Run: headless pygame with SDL's dummy video driver; simulated clock (each Clock.tick advances the game by its frame time, no real sleeping); random seed 0; keys injected as events and as key.get_pressed() state; no mouse input.
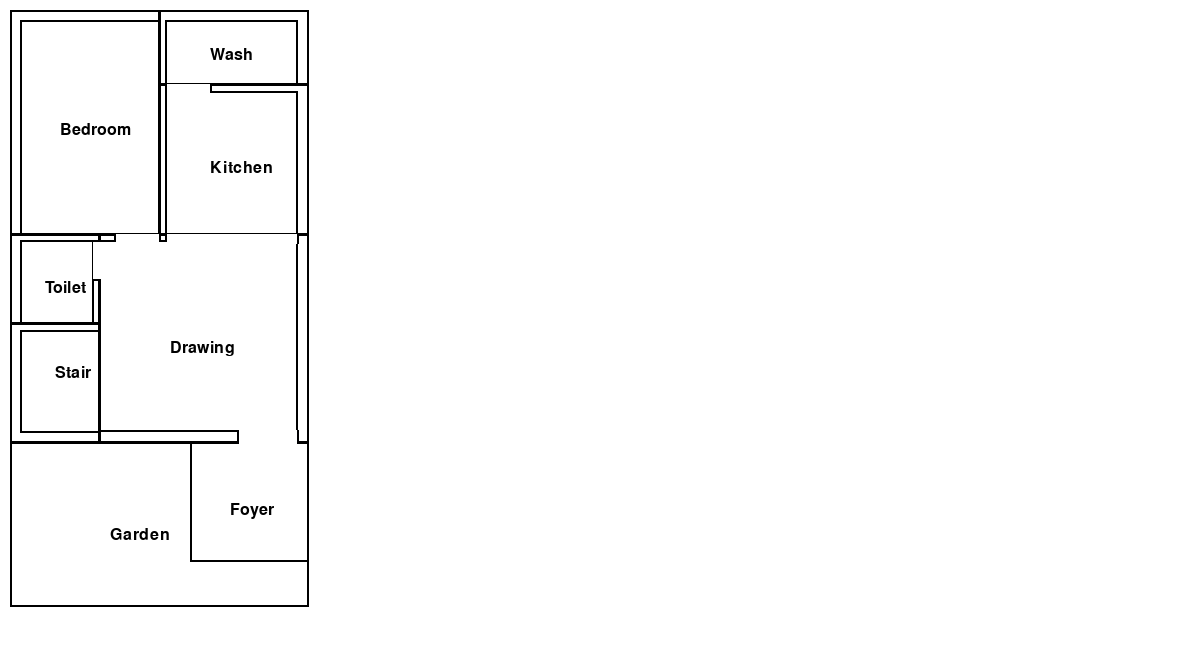
Frame 1 of 4 · flips 1–60 · no input
Frame 2 of 4 · flips 61–180 · tapped SPACE, RETURN · held RIGHT (→), D · screen unchanged from frame 1, image omitted
Frame 3 of 4 · flips 181–300 · held DOWN (↓), S · screen unchanged from frame 2, image omitted
Frame 4 of 4 · flips 301–420 · held LEFT (←), A, UP (↑), W · screen unchanged from frame 3, image omitted

The pygame program that drew these frames:

import pygame, sys
from pygame.locals import *



pygame.init()
DISPLAY = pygame.display.set_mode((1200,650),0,32)
WHITE = (255,255,255)
Black = (0,0,0)
blue = (0,0,255)
DISPLAY.fill(WHITE)
x = 10
y = 10
pt1 = 0.7 * 15
pt2 = 0.4 * 15
len = 40 * 15
wid = 20 * 15
entdoor = 4 * 15
roomdoor= 3 * 15
toidoor = 2.6 * 15
font = pygame.font.SysFont(None, 24)
#bedroom:-
bedl = len * 0.375
bedw = wid * 0.5
bedx = x + bedw / 3
bedy = y + bedl / 2
pygame.draw.rect(DISPLAY, (0, 0,0), (x, y , bedw, bedl), 2)
bed = font.render('Bedroom', True, Black)
DISPLAY.blit(bed, (bedx, bedy))
# inner bedroom
pygame.draw.rect(DISPLAY, (0, 0,0), (x+pt1, y+pt1 , bedw-pt1+1, bedl-pt1+1), 2)

#wash area:-
washl = len * 0.125
washw = wid * 0.5
washx = x +bedw+ washw / 3
washy = y + washl / 2
pygame.draw.rect(DISPLAY, (0, 0,0), (x+bedw-1, y , washw, washl), 2)
wash = font.render('Wash', True, Black)
DISPLAY.blit(wash, (washx, washy))
# inner bedroom
pygame.draw.rect(DISPLAY, (0, 0,0), (x+bedw-1+pt2, y+pt1 , washw-pt2-pt1, washl-pt1+1), 2)

#kitchen:-
kitl = len * 0.25
kitw = wid * 0.5
kitx = x+bedw + kitw / 3
kity = y+washl + kitl / 2
pygame.draw.rect(DISPLAY, (0, 0,0), (x+bedw-1, y + washl-1, kitw, kitl+1), 2)
Kitcehn = font.render('Kitchen', True, Black)
DISPLAY.blit(Kitcehn, (kitx, kity))
# inner kitchen
pygame.draw.rect(DISPLAY, (0, 0,0), (x+bedw-1+pt2, y + washl+pt2, kitw-pt2-pt1, kitl-pt2), 2)
#toilet:-
toil = len * 0.15
toiw = wid * 0.3
toix = x + toiw / 2-10
toiy =y +bedl+ toil / 2
pygame.draw.rect(DISPLAY, (0, 0,0), (x , y+bedl-1, toiw, toil), 2)
toilet = font.render('Toilet', True, Black)
DISPLAY.blit(toilet, (toix, toiy))
# inner toilet
pygame.draw.rect(DISPLAY, (0, 0,0), (x+pt1 , y+bedl-1+pt2, toiw-pt1-pt2+1, toil-pt2), 2)
#stairs:-
stal = len * 0.2
staw = wid * 0.3
stax = x + staw / 2
stay = y+bedl+toil  + stal / 3
pygame.draw.rect(DISPLAY, (0, 0,0), (x, y+bedl+toil-2, staw, stal), 2)
stair = font.render('Stair', True, Black)
DISPLAY.blit(stair, (stax, stay))
# inner stairs
pygame.draw.rect(DISPLAY, (0, 0,0), (x+pt1, y+bedl+toil-1+pt2, staw-pt1+1, stal-pt2-pt1), 2)
# drawing room
drawl = len * 0.35
draww = wid * 0.7
drawx = x+toiw+ draww / 3
drawy = y+bedl + drawl / 2
pygame.draw.rect(DISPLAY, (0, 0,0), (x+toiw-1 , y+bedl-1, draww, drawl-1), 2)
draw= font.render('Drawing', True, Black)
DISPLAY.blit(draw, (drawx, drawy))  
# inner drawing
pygame.draw.rect(DISPLAY, (0, 0,0), (x+toiw-1 , y+bedl-1+pt2, draww-pt1, drawl-1-pt2-pt1), 2)
# garden
garl = len * 0.275
garw = wid * 1
garx = x + garw / 3
gary = y+bedl+drawl  + garl / 2
pygame.draw.rect(DISPLAY, (0, 0,0), (x, y +bedl+drawl-3, garw-1, garl), 2)
gal = font.render('Garden', True, Black)
DISPLAY.blit(gal, (garx, gary))
# foyer
foyl= len*0.2
foyw = wid*0.4
foyx=x+garw-foyw +foyw/3
foyy=y +bedl+drawl-3 +foyl/2
pygame.draw.rect(DISPLAY, (0, 0,0), (x+garw-foyw , y +bedl+drawl-3 , foyw-1, foyl), 2)
foyer= font.render('Foyer', True, Black)
DISPLAY.blit(foyer, (foyx, foyy))  
# door
# bedroom1
pygame.draw.rect(DISPLAY, WHITE, (x+bedw-roomdoor-1, y+bedl-1 , roomdoor, pt1))
pygame.draw.rect(DISPLAY, Black, (x+bedw-1-roomdoor, y+bedl-1 , 2, pt1-2))
pygame.draw.rect(DISPLAY, Black, (x+bedw-1, y+bedl-1 , 2, pt1-2))
# wash area
pygame.draw.rect(DISPLAY, WHITE, (x+bedw-1+pt2, y+washl-1 , roomdoor, pt1))
pygame.draw.rect(DISPLAY, Black, (x+bedw-1+pt2, y+washl-1 , 2, pt1))
pygame.draw.rect(DISPLAY, Black, (x+bedw-1+pt2+roomdoor, y+washl-1 , 2, pt1-1))
# kitchen
pygame.draw.rect(DISPLAY, WHITE, (x+bedw-1+pt2, y + washl-1+kitl, kitw-pt1-7, pt1))
pygame.draw.rect(DISPLAY, Black, (x+bedw-1+pt2, y + washl-1+kitl, 2, pt1-2))
pygame.draw.rect(DISPLAY, Black, (x+bedw-1+pt2+kitw-pt1-7, y + washl-1+kitl, 2, pt1))
# toilet
pygame.draw.rect(DISPLAY, WHITE, (x+toiw-pt2-1 , y+bedl+pt2-1, pt1, toidoor))
pygame.draw.rect(DISPLAY, Black, (x+toiw-pt2-1 , y+bedl+pt2-1, pt1, 2))
pygame.draw.rect(DISPLAY, Black, (x+toiw-pt2 , y+bedl+pt2+toidoor-1, pt1-3, 2))
# foyer
pygame.draw.rect(DISPLAY, WHITE, (x+garw-entdoor-pt1-2 , y +bedl+drawl-4-pt1 , entdoor, pt1+pt2))
pygame.draw.rect(DISPLAY, 2, (x+garw-entdoor-pt1-2 , y +bedl+drawl-4-pt1 , 2, pt1+pt2-2))
pygame.draw.rect(DISPLAY, 2, (x+garw-pt1-2 , y +bedl+drawl-4-pt1 , 2, pt1+pt2-2))

while True:
    for event in pygame.event.get():
        if event.type==QUIT:
            pygame.quit()
            sys.exit()
    pygame.display.update()
